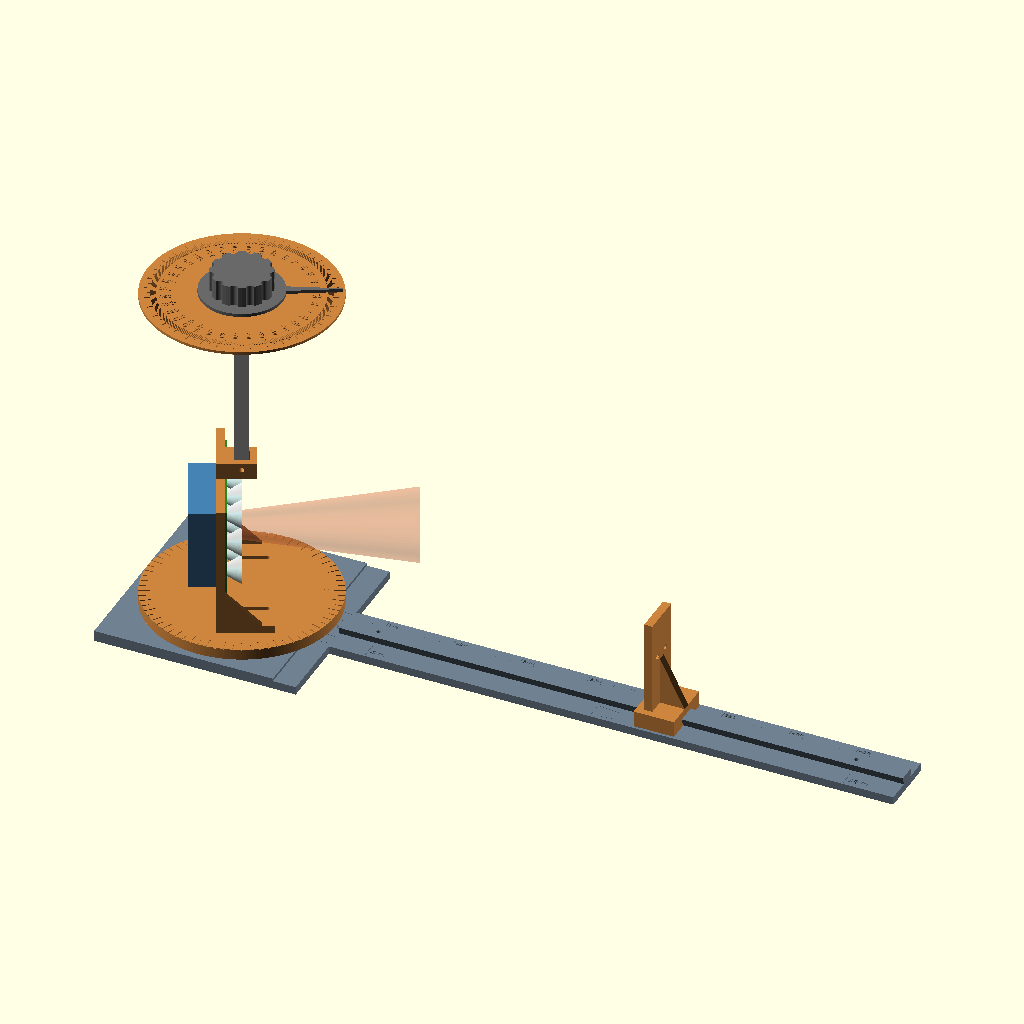
Cell 1: rendered with the file's own defaults.
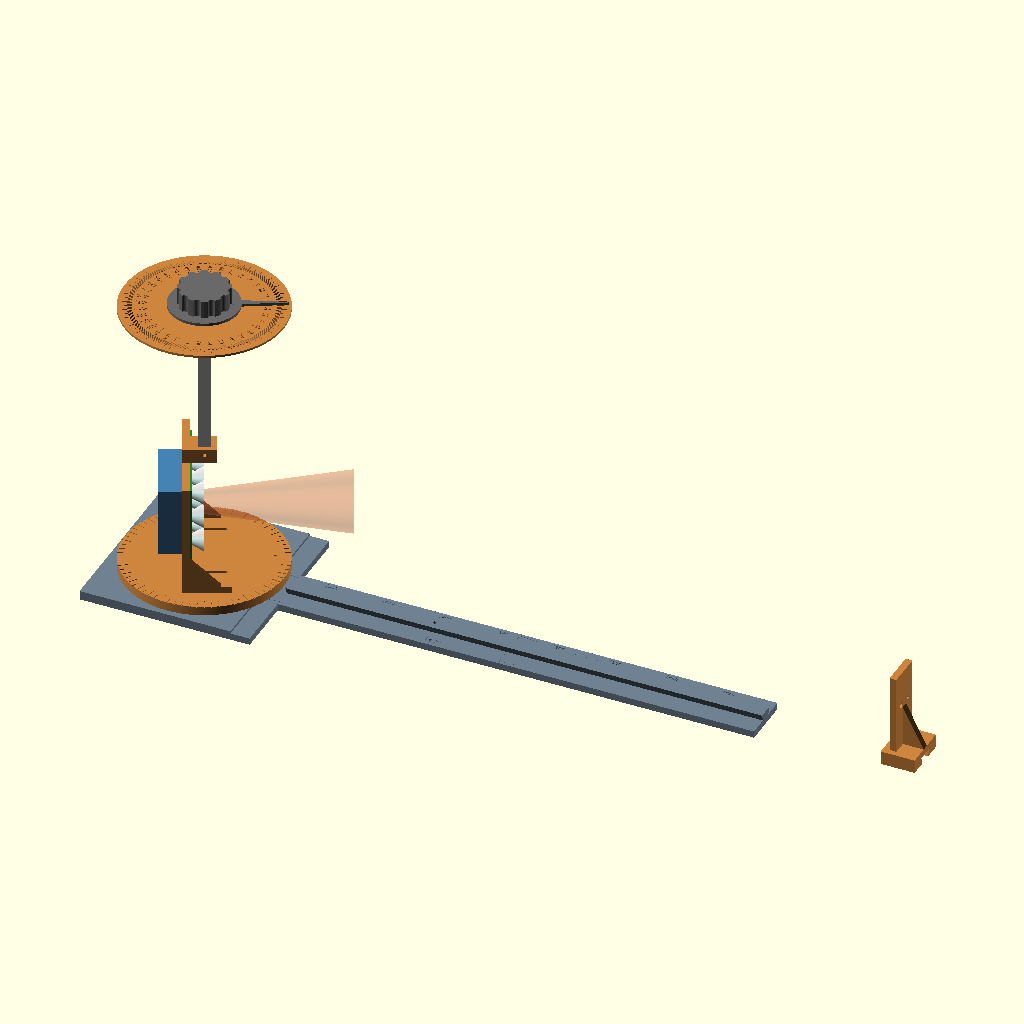
Cell 2: the same model with inch = 50.8.
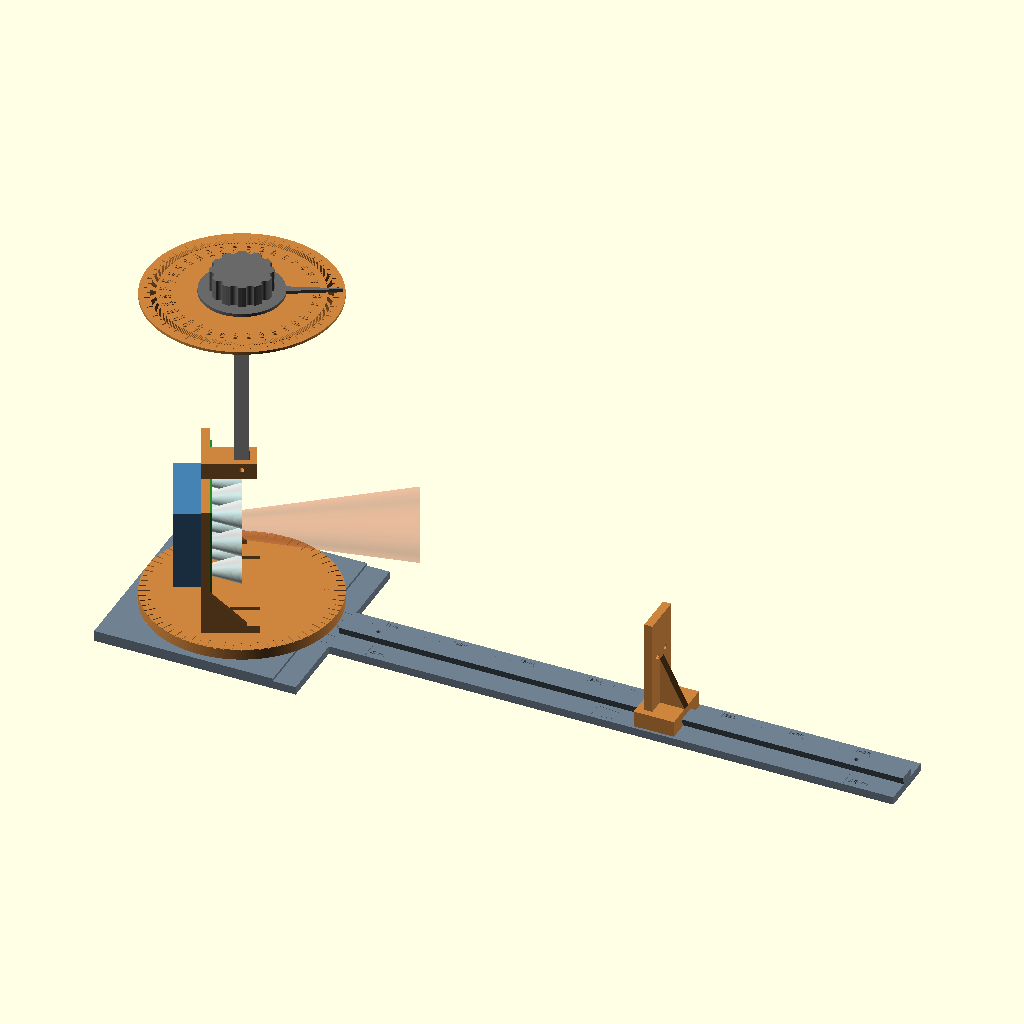
Cell 3: the same model with h_exit = 20.
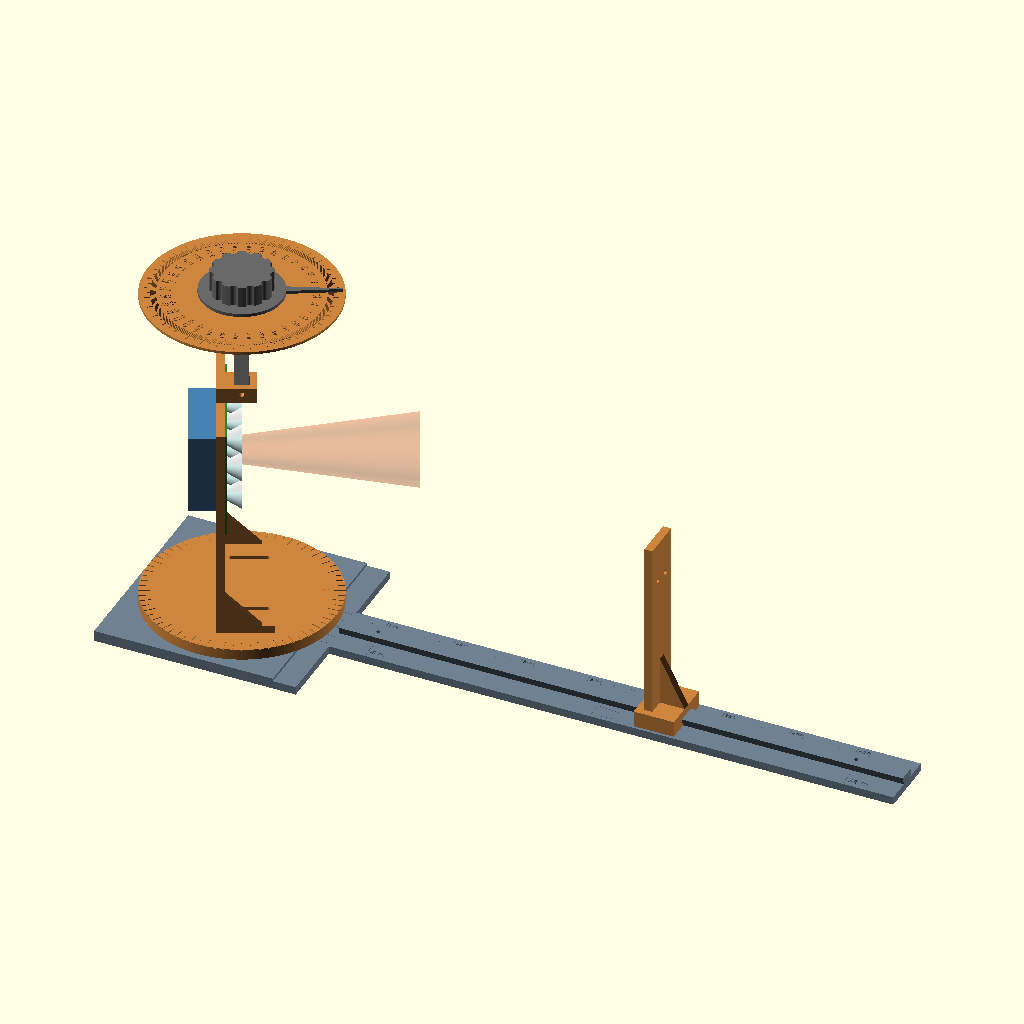
Cell 4: the same model with H = 124.
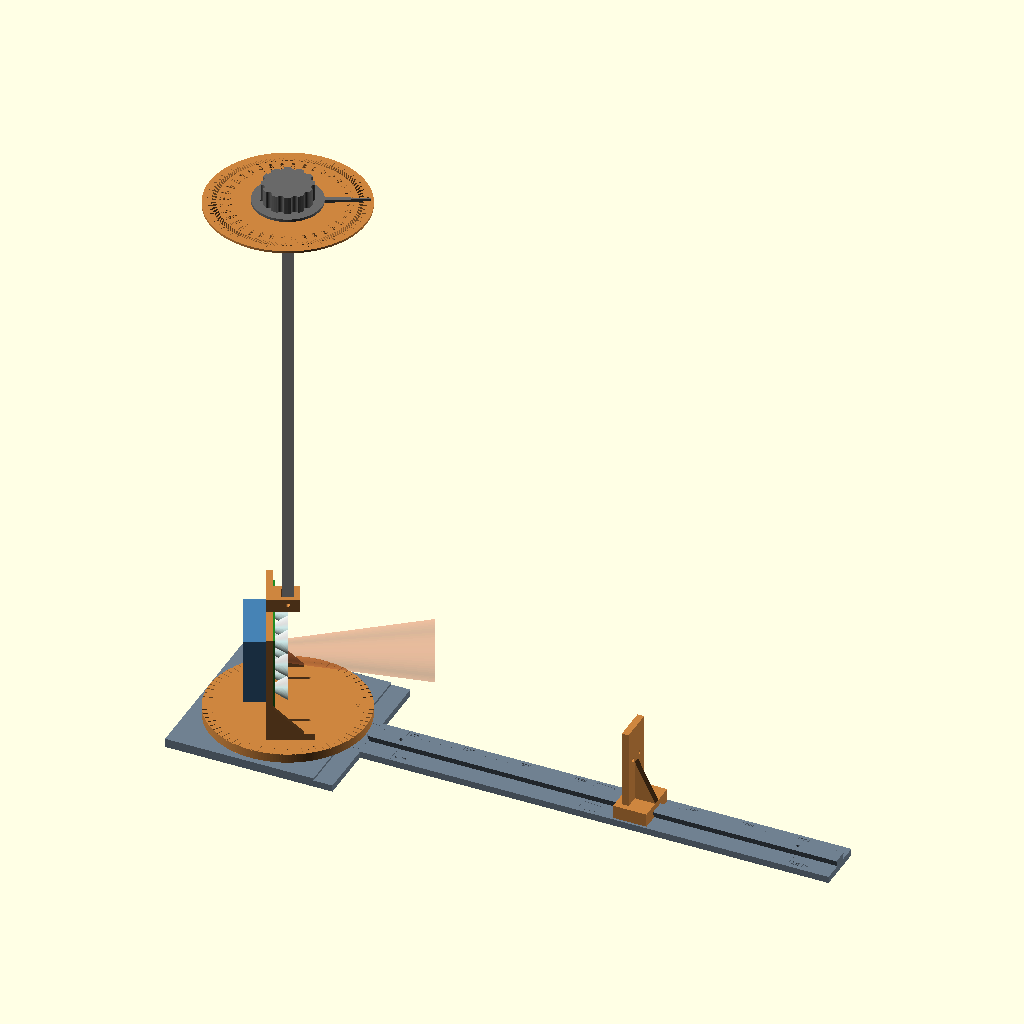
Cell 5 — box_h set to 508, the other parameters unchanged.
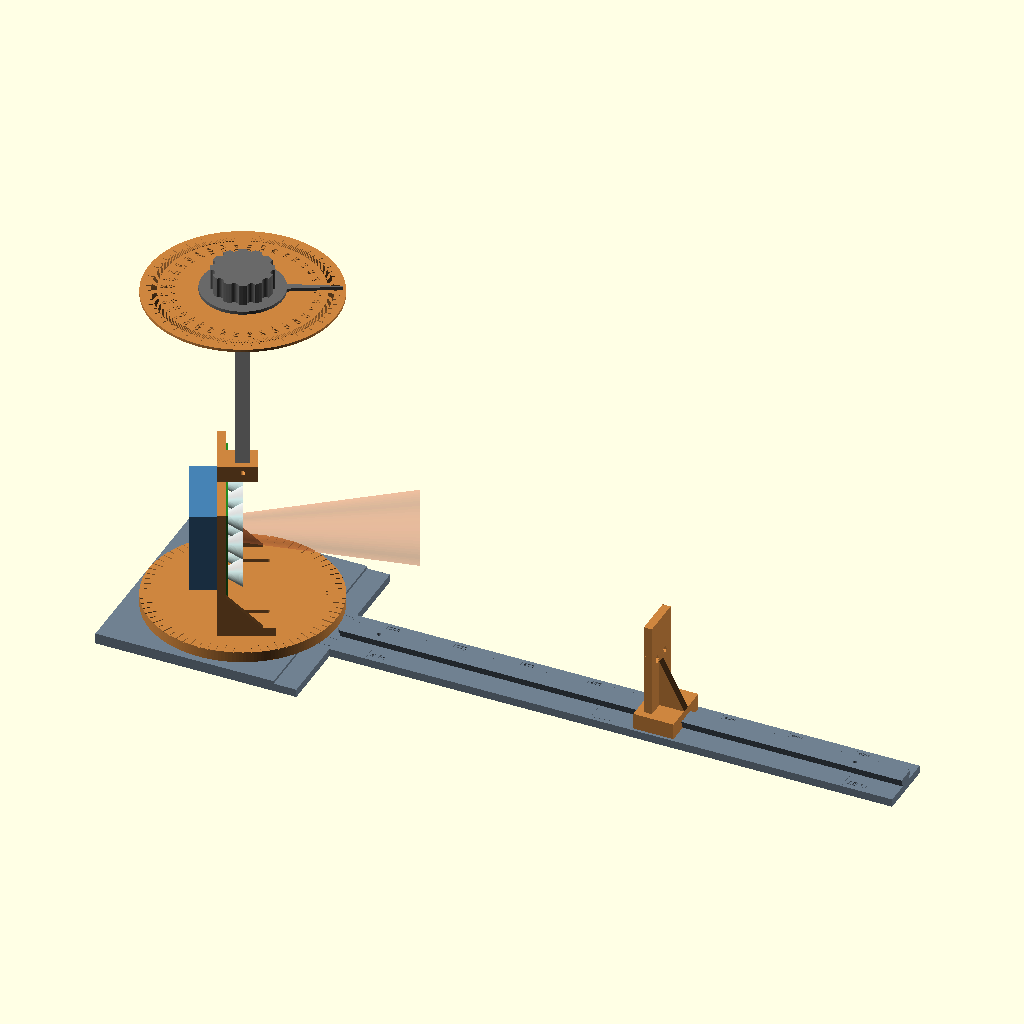
Cell 6 — lid_t set to 10, the other parameters unchanged.
All cells are drawn from the same view direction (rotation 55°, 0°, 25°, orthographic, colour scheme Cornfield), but the view is re-fitted for each cell, so position and scale can differ between cells as well as the parameter.
OpenSCAD source file light/l1_11/rig/l1_11_rig.scad:
// L1: L1.11 rotation rig for the C optic test (T-UV-7, T-UV-6): base, rotor, frame with top arm, shaft, knob, lid scale, track (2 segments), detector carriage. OpenSCAD 2021.01. Export: light/l1_11/rig/export.sh
//
// World frame (mm): z up; origin on the rotation axis at the base's top face; the beam at 0 deg runs along +x.
// The axis passes through the center optic's exit face; the test board's front face sits h_exit behind it.
// The board (light/l1_11/test_board) bolts to the frame through its 71.0 mm hole square, so it mounts at
// 0 or 90 deg for the two axes of the 3528. The knob on the lid turns the rotor; the detector carriage
// locks into detents at 4, 12 and 18 in from the axis.
// Not in this file yet: the optic holder, blanks and shims. They need the optic's measured profile (no
// public 20XPS drawing), and get drawn when the optics land. h_exit is EST until then; the frame's foot
// slots take +-12 mm of it.
// Printer: Prusa MK3S+, 250 x 210 x 210 mm. Every part fits under 240 x 200 mm.

part = "assembly";
$fn = 72;
inch = 25.4;
FONT = "DejaVu Sans:style=Bold";

// ---- inputs ----
h_exit = 10.0;      // board front face to the optic exit face (EST until the optic is measured)
H      = 62.0;      // center LED height above the base's top face
box_h  = 254.0;     // shroud inside height, floor to lid: 10 in prints the longest shaft; cut it to
                    // L = (inside height) + (lid thickness) - 99 mm, from the top end
lid_t  = 5.0;       // lid thickness at the shaft hole (EST)

// test board and ATS
bt = 1.6;  bw = 86;  bh = 80;  hole_c = 35.5;  ats = 60;  ats_h = 25;
x_bf = -h_exit;  x_bb = x_bf - bt;      // board front and back faces

// fasteners: ISO M3 nut 5.5 across flats, 2.4 thick; pockets with clearance
m3 = 3.4;  m3_tap = 2.8;  nut_af = 5.7;  nut_t = 2.7;
module nut_trap(depth = nut_t) { cylinder(d = nut_af / cos(30), h = depth, $fn = 6); }

// base and rotor
base_t = 8;  base_w = 150;  boss_d = 20;  boss_h = 6;  clr = 0.3;
step_x = 58;                 // the base top steps down to the track flange level from here to its +x edge
rot_d = 140;  rot_t = 8;
foot_hole = [5, 30];         // rotor holes for the frame foot: x, +-y

// frame
fr_t = 6;  fr_w = 100;  fr_top = H + 45;  open_s = 61.2;
foot_t = 6;  foot_len = 40;  slot_len = 24;
arm_t = 12;  arm_w = 20;  arm_x1 = 10;  sock = 10.5;  sock_d = 10;

// shaft, knob, lid scale
shaft_s = 10.0;
shaft_z0 = fr_top + arm_t - sock_d;                    // shaft bottom, seated in the arm socket
knob_z0  = box_h - base_t + lid_t + 3;                  // knob skirt bottom, 3 mm over the lid (scale disk 2 mm)
knob_sock = 15;
shaft_len = knob_z0 + knob_sock - shaft_z0;
lid_hole = 36;

// track: flange z -8..-2, dovetail rib z -2..4
fl_t = 6;  fl_w = 44;  rib_b = 10;  rib_top = 14;  rib_h = 6;
z_fl = -base_t;  z_ft = z_fl + fl_t;  z_rt = z_ft + rib_h;
seg = [[75, 285], [285, 495]];
det = [4 * inch, 12 * inch, 18 * inch];
tab_len = 16;  tab_root = 8;  tab_tip = 11;  tab_y = 14;  tab_clr = 0.2;

// detector carriage (detector board: light/l1_11/test_board board C, LED 12 mm above its two M3 holes 12 mm apart)
car_back = 26;  car_front = 4;  car_w = 40;  car_top = 10;
post_t = 6;  post_w = 30;  post_top = H + 18;
det_led_above_holes = 12;  det_hole_dy = 6;

echo(str("shaft_len = ", shaft_len, " mm for box_h = ", box_h, " mm"));

// dovetail tab in 2D: root at x = 0, tip at x = -tab_len (pointing -x), centred on y = 0
module tab2d(socket = false) {
    c = socket ? tab_clr : 0;
    polygon([[c + (socket ? 1 : 0), -tab_root / 2 - c], [c + (socket ? 1 : 0), tab_root / 2 + c],
             [-tab_len - c, tab_tip / 2 + c], [-tab_len - c, -tab_tip / 2 - c]]);
}

module rib_profile() { polygon([[-rib_b / 2, 0], [rib_b / 2, 0], [rib_top / 2, rib_h], [-rib_top / 2, rib_h]]); }

// ---------------------------------------------------------------- parts
module base() {
    difference() {
        union() {
            translate([-base_w / 2, -base_w / 2, -base_t]) cube([step_x + base_w / 2, base_w, base_t]);
            translate([step_x, -base_w / 2, -base_t]) cube([base_w / 2 - step_x, base_w, fl_t]);
            cylinder(d = boss_d, h = boss_h);
            // index at 0 deg, pointing at the rotor rim
            translate([rot_d / 2 + 0.8, 0, z_ft]) linear_extrude(2.8) polygon([[0, 0], [3.5, -2.5], [3.5, 2.5]]);
        }
        for (s = [-1, 1]) translate([base_w / 2, s * tab_y, -base_t - 1]) linear_extrude(fl_t + 2) tab2d(true);
        // weight relief underneath, away from the boss
        for (sx = [-1, 1], sy = [-1, 1]) translate([sx * 33 - 15, sy * 33 - 15, -base_t - 0.01]) cube([30, 30, 4]);
    }
}

module rotor() {
    difference() {
        cylinder(d = rot_d, h = rot_t, $fn = 180);
        translate([0, 0, -0.01]) cylinder(d = boss_d + 2 * clr, h = boss_h + 0.4);
        for (s = [-1, 1]) translate([foot_hole[0], s * foot_hole[1], -0.01]) {
            cylinder(d = m3, h = rot_t + 1);
            nut_trap();
        }
        // rim ticks every 5 deg, longer every 10, engraved 0.6 deep; 0 deg = board normal = +x
        for (a = [0 : 5 : 355]) rotate(a) translate([rot_d / 2 - (a % 10 == 0 ? 8 : 5), -0.4, rot_t - 0.6]) cube([10, 0.8, 1]);
        translate([rot_d / 2 - 13, 0, rot_t - 0.6]) linear_extrude(1) text("0", size = 4, font = FONT, halign = "center", valign = "center");
    }
}

module frame() {
    xb = x_bb - fr_t;    // frame back face
    difference() {
        union() {
            translate([xb, -fr_w / 2, rot_t]) cube([fr_t, fr_w, fr_top - rot_t]);              // upright behind the board
            translate([xb, -fr_w / 2, rot_t]) cube([foot_len, fr_w, foot_t]);                  // foot, forward under the board
            for (y0 = [46, -50]) hull() {                                                       // gussets outside the board
                translate([x_bb, y0, rot_t + foot_t]) cube([0.01, 4, 25]);
                translate([x_bb, y0, rot_t + foot_t]) cube([25, 4, 0.01]);
            }
            translate([xb, -arm_w / 2, fr_top]) cube([arm_x1 - xb, arm_w, arm_t]);             // top arm to the axis
        }
        translate([xb - 1, -open_s / 2, H - open_s / 2]) cube([fr_t + 2, open_s, open_s]);     // ATS passes through
        for (sy = [-1, 1], sz = [-1, 1]) translate([xb - 0.01, sy * hole_c, H + sz * hole_c]) rotate([0, 90, 0]) {
            cylinder(d = m3, h = fr_t + 1);                                                     // board corner holes
            nut_trap();                                                                         // nuts on the back face
        }
        for (s = [-1, 1]) hull() for (dx = [-slot_len / 2, slot_len / 2])                        // foot slots: h_exit adjust
            translate([foot_hole[0] + dx, s * foot_hole[1], rot_t - 1]) cylinder(d = m3, h = foot_t + 2);
        translate([-sock / 2, -sock / 2, fr_top + arm_t - sock_d]) cube([sock, sock, sock_d + 1]);   // shaft socket
        translate([0, -arm_w, fr_top + arm_t - sock_d / 2]) rotate([-90, 0, 0]) cylinder(d = m3, h = 2 * arm_w);
    }
}

module shaft() {
    difference() {
        translate([-shaft_s / 2, -shaft_s / 2, 0]) cube([shaft_s, shaft_s, shaft_len]);
        translate([0, -shaft_s, sock_d / 2]) rotate([-90, 0, 0]) cylinder(d = m3_tap, h = 2 * shaft_s);   // pin threads in
    }
}

module knob() {
    difference() {
        union() {
            cylinder(d = 60, h = 2.4);                                                         // skirt over the lid hole
            cylinder(d = 44, h = 18);                                                          // grip
            linear_extrude(2.4) polygon([[26, -3], [68, -0.4], [68, 0.4], [26, 3]]);           // pointer over the ticks
        }
        for (a = [15 : 30 : 345]) rotate(a) translate([22.5, 0, 2.4]) cylinder(d = 6, h = 20);   // grip flutes
        translate([-sock / 2, -sock / 2, -0.01]) cube([sock, sock, knob_sock]);
        translate([0, 0, 9]) rotate([0, 90, 0]) cylinder(d = m3_tap, h = 30);                  // M3 set screw into plastic
    }
}

module scale_disk() {
    difference() {
        cylinder(d = 140, h = 2, $fn = 180);
        translate([0, 0, -1]) cylinder(d = lid_hole + 2, h = 4);
    }
    for (a = [0 : 1 : 359]) rotate(a) translate([58, -0.25, 2]) cube([a % 10 == 0 ? 8 : (a % 5 == 0 ? 6 : 4), 0.5, 0.6]);
    for (a = [-170 : 10 : 180]) rotate(a) translate([51, 0, 2]) linear_extrude(0.6)
        text(str(a), size = 3.2, font = FONT, halign = "center", valign = "center");
}

module track_seg(i) {
    a = seg[i][0];  b = seg[i][1];
    difference() {
        union() {
            translate([a, -fl_w / 2, z_fl]) cube([b - a, fl_w, fl_t]);
            translate([a, 0, z_ft]) rotate([90, 0, 90]) linear_extrude(b - a) rib_profile();
            for (s = [-1, 1]) translate([a, s * tab_y, z_fl]) linear_extrude(fl_t) tab2d(false);
        }
        if (i < len(seg) - 1) for (s = [-1, 1]) translate([b, s * tab_y, z_fl - 1]) linear_extrude(fl_t + 2) tab2d(true);
        for (d = det) if (d > a && d < b) translate([d, 0, z_rt - 4]) cylinder(d = 3.1, h = 5);          // detents
        for (x = [ceil(a / 10) * 10 : 10 : b - 1])                                                       // mm from the axis
            translate([x - 0.3, 9, z_ft - 0.6]) cube([0.6, x % 50 == 0 ? 11 : 6, 1]);
        for (x = [ceil(a / 50) * 50 : 50 : b - 20]) translate([x + 1.2, 17.5, z_ft - 0.6]) linear_extrude(1)
            text(str(x), size = 3, font = FONT, valign = "center");
        for (d = det) if (d > a && d < b) {
            translate([d - 0.4, -20.5, z_ft - 0.6]) cube([0.8, 11.5, 1]);
            translate([d + 1.5, -16, z_ft - 0.6]) linear_extrude(1) text(str(round(d / inch), " in"), size = 4, font = FONT, valign = "center");
        }
    }
}

module carriage(D = det[0]) {
    difference() {
        union() {
            translate([D - car_front, -car_w / 2, z_ft]) cube([car_front + car_back, car_w, car_top - z_ft]);
            translate([D + bt, -post_w / 2, car_top - 0.01]) cube([post_t, post_w, post_top - car_top]);
            hull() {
                translate([D + bt + post_t - 0.01, -3, car_top]) cube([0.01, 6, 36]);
                translate([D + bt + post_t - 0.01, -3, car_top]) cube([car_back - bt - post_t, 6, 0.01]);
            }
        }
        translate([D - car_front - 1, 0, z_ft - 0.01]) rotate([90, 0, 90]) linear_extrude(car_front + car_back + 2)
            offset(delta = 0.3) rib_profile();
        translate([D, 0, z_ft]) cylinder(d = m3_tap, h = car_top);                                     // lock screw
        for (s = [-1, 1]) translate([D + bt - 0.01, s * det_hole_dy, H - det_led_above_holes]) rotate([0, 90, 0]) {
            cylinder(d = m3, h = post_t + 1);
            translate([0, 0, post_t - nut_t + 0.01]) nut_trap();
        }
        translate([D + bt + 1, -post_w / 2 - 1, H - 6]) cube([0.6, post_w + 2, 0.6]);                 // LED height mark
    }
}

// ---------------------------------------------------------------- assembly view (stand-ins in color)
module assembly(rot = 25, D = det[1]) {
    color("SlateGray") base();
    for (i = [0 : len(seg) - 1]) color("SlateGray") track_seg(i);
    rotate(rot) {
        color("Peru") rotor();
        color("Peru") frame();
        color("ForestGreen") translate([x_bb, -bw / 2, H - bh / 2]) cube([bt, bw, bh]);                  // test board
        color("SteelBlue") translate([x_bb - ats_h, -ats / 2, H - ats / 2]) cube([ats_h, ats, ats]);      // ATS
        color("LightCyan", 0.8) for (y = [-20, 0, 20], z = [-22.68, 0, 22.68])
            translate([x_bf, y, H + z]) rotate([0, 90, 0]) cylinder(d1 = 9, d2 = 20, h = h_exit);           // optics (EST shape)
        color("Coral", 0.25) translate([0, 0, H]) rotate([0, 90, 0]) cylinder(d1 = 20, d2 = 20 + 2 * 120 * tan(7.5), h = 120);
        color("Gainsboro") translate([0, 0, shaft_z0]) shaft();
        color("DimGray") translate([0, 0, knob_z0]) knob();
    }
    color("Peru") translate([0, 0, knob_z0 - 3]) scale_disk();
    color("Peru") carriage(D);
    color("ForestGreen") translate([D, -11, H - 25]) cube([bt, 22, 36]);                                  // detector board
    color("Indigo") translate([D - 1, -1.75, H - 1.4]) cube([1, 3.5, 2.8]);                               // detector LED
}

// ---------------------------------------------------------------- selection (print orientation for parts)
if (part == "assembly") assembly();
if (part == "assembly_0") assembly(rot = 0);
if (part == "base") translate([0, 0, base_t]) base();
if (part == "rotor") rotor();
if (part == "frame") translate([0, 0, -(x_bb - fr_t)]) rotate([0, -90, 0]) frame();
if (part == "shaft") translate([0, 0, shaft_s / 2]) rotate([0, 90, 0]) shaft();
if (part == "knob") knob();
if (part == "scale") scale_disk();
if (part == "track1") translate([-seg[0][0], 0, base_t]) track_seg(0);
if (part == "track2") translate([-seg[1][0], 0, base_t]) track_seg(1);
if (part == "carriage") translate([-det[0], 0, -z_ft]) carriage(det[0]);
Parameter table extracted from the source (name, type, default, range or options):
part: string, default "assembly"
inch: number, default 25.4
FONT: string, default "DejaVu Sans:style=Bold"
h_exit: number, default 10
H: number, default 62
box_h: number, default 254
lid_t: number, default 5
